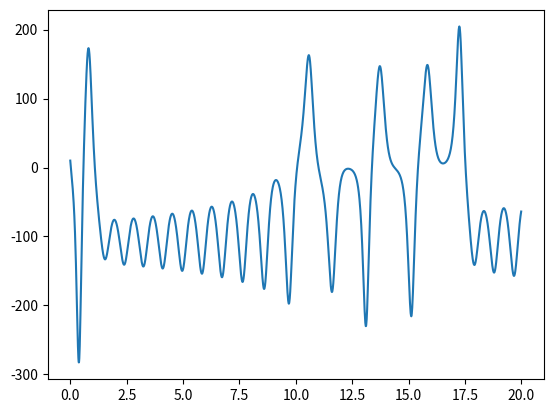

Generate this figure with matplotlib:
import numpy as np
import matplotlib.pyplot as plt
from scipy.integrate import odeint

A = 1.0
B = 663.0
C = 3.0
T_star = 12.0
u_star = -14.2
delta_x = 7.5

def u(state, t):
    u, T_e, T_w = state
    return B / delta_x * (T_e - T_w) - C * (u - u_star)

def f(state, t):
    u, T_e, T_w = state
    return [  B / delta_x * (T_e - T_w) - C * (u - u_star),
            u * T_w / (2 * delta_x) - A * (T_e - T_star),
            -u * T_e / (2 * delta_x) - A * (T_w - T_star) ]


t = np.arange(0, 20, .01)
state_0 = [10, 10, 14]
y = odeint(f, state_0, t)

u = []
for i in range(len(y)):
    u.append(y[i][0])

dT = []
for i in range(len(y)):
    dT.append(y[i][1] - y[i][2])

#plt.plot(t, u)
#plt.plot(t, dT)
plt.plot(t, y[:, 0])
#plt.ylim((-400,400))
plt.show()
